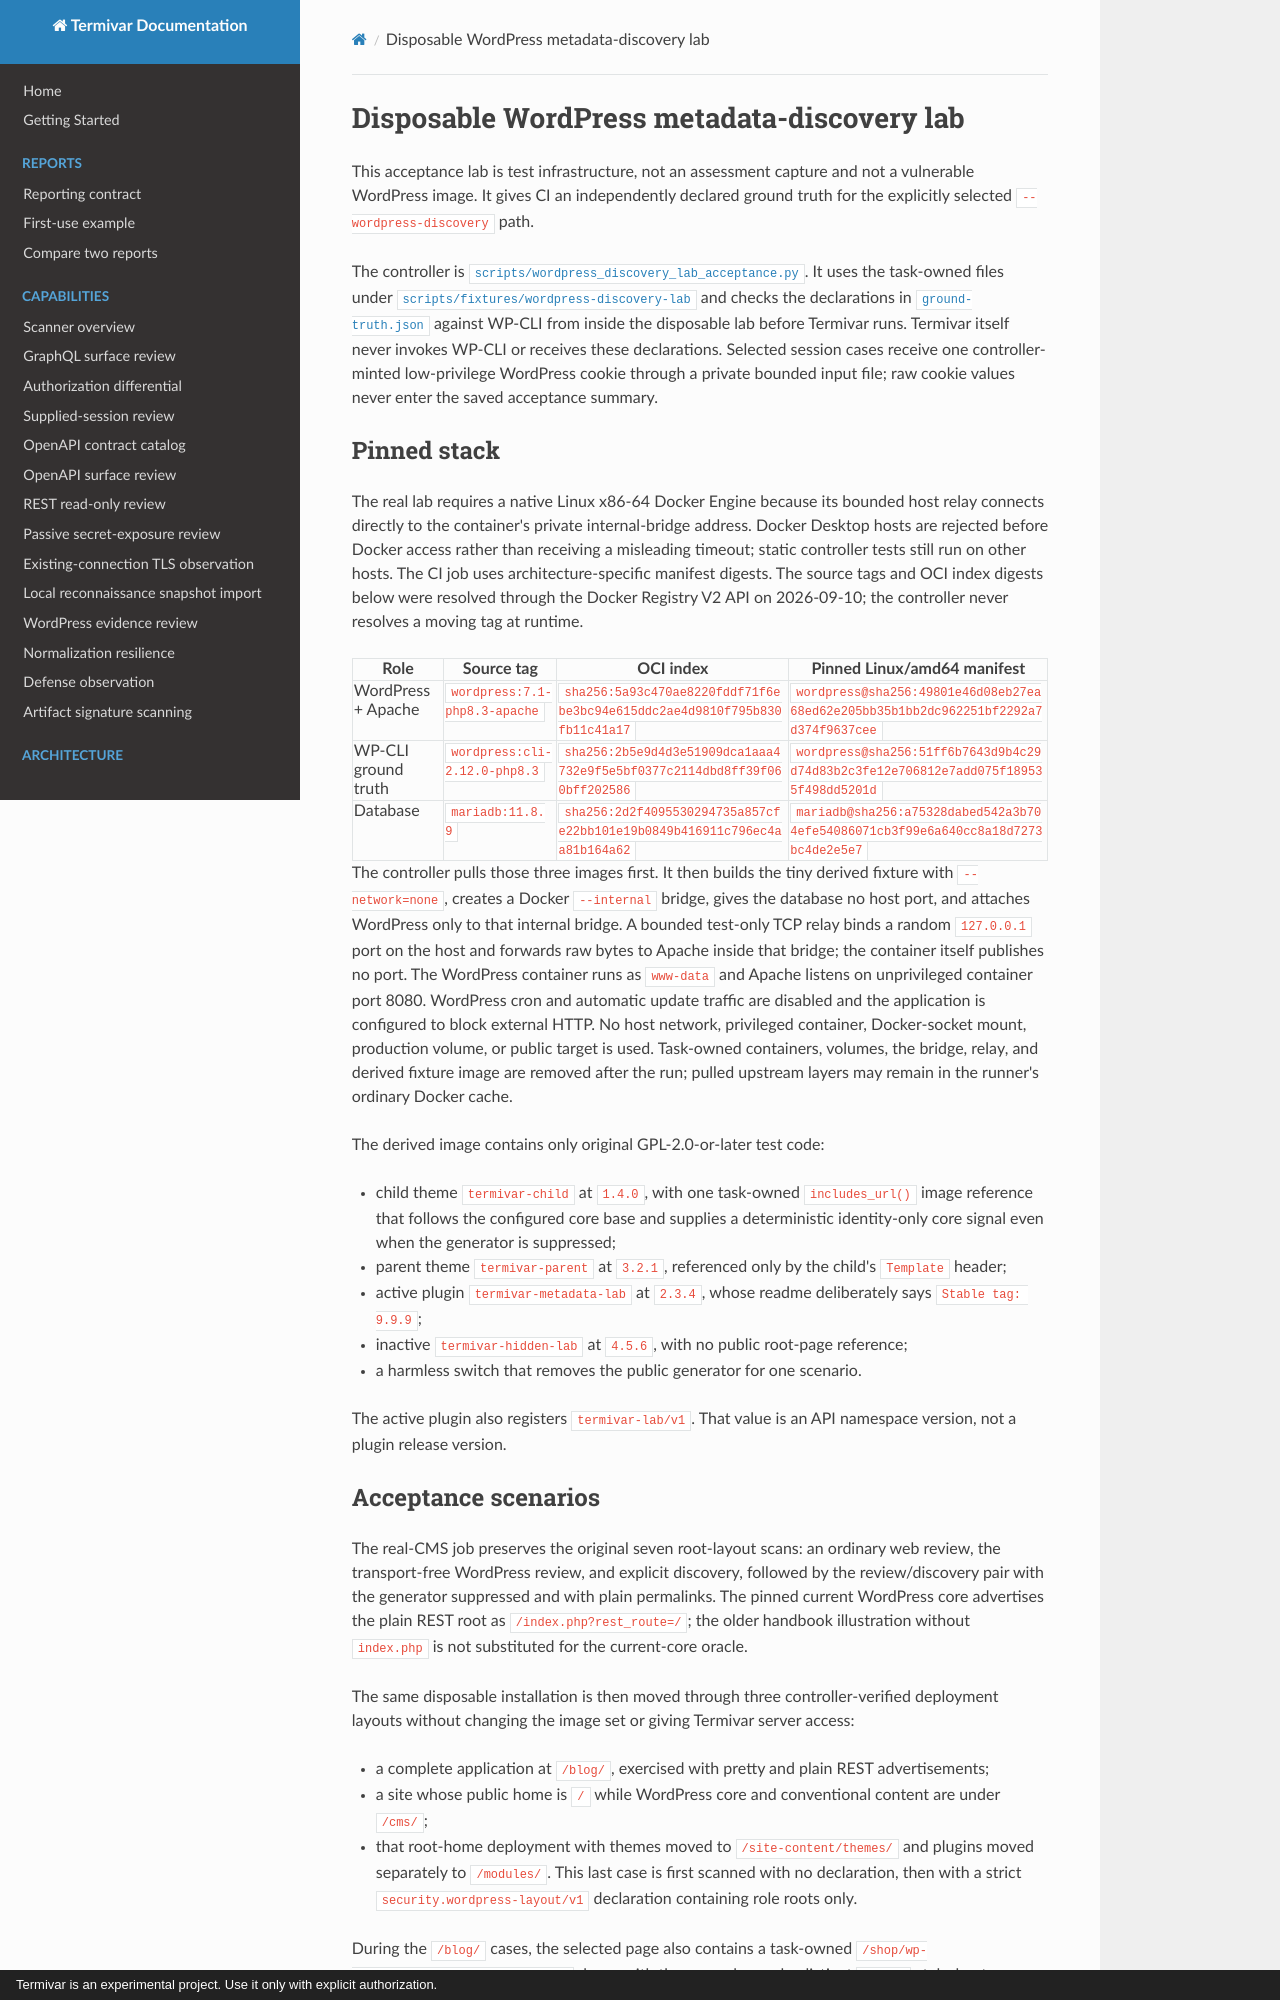

repository: ITherso/termivar · page: examples/wordpress-review/discovery-lab/index.html · generator: mkdocs · copyright: Termivar is an experimental project. Use it only with explicit authorization.

# Disposable WordPress metadata-discovery lab

This acceptance lab is test infrastructure, not an assessment capture and not
a vulnerable WordPress image. It gives CI an independently declared ground
truth for the explicitly selected `--wordpress-discovery` path.

The controller is
[`scripts/wordpress_discovery_lab_acceptance.py`](https://github.com/ITherso/termivar/blob/main/scripts/wordpress_discovery_lab_acceptance.py).
It uses the task-owned files under
[`scripts/fixtures/wordpress-discovery-lab`](https://github.com/ITherso/termivar/tree/main/scripts/fixtures/wordpress-discovery-lab)
and checks the declarations in [`ground-truth.json`](ground-truth.json) against
WP-CLI from inside the disposable lab before Termivar runs. Termivar itself
never invokes WP-CLI or receives these declarations. Selected session cases
receive one controller-minted low-privilege WordPress cookie through a private
bounded input file; raw cookie values never enter the saved acceptance summary.

## Pinned stack

The real lab requires a native Linux x86-64 Docker Engine because its bounded
host relay connects directly to the container's private internal-bridge address.
Docker Desktop hosts are rejected before Docker access rather than receiving a
misleading timeout; static controller tests still run on other hosts. The CI job
uses architecture-specific manifest digests. The source tags and OCI index
digests below were resolved through the Docker Registry V2 API on 2026-09-10;
the controller never resolves a moving tag at runtime.

| Role | Source tag | OCI index | Pinned Linux/amd64 manifest |
| --- | --- | --- | --- |
| WordPress + Apache | `wordpress:7.1-php8.3-apache` | `sha256:5a93c470ae8220fddf71f6ebe3bc94e615ddc2ae4d9810f795b830fb11c41a17` | `wordpress@sha256:49801e46d08eb27ea68ed62e205bb35b1bb2dc962251bf2292a7d374f9637cee` |
| WP-CLI ground truth | `wordpress:cli-2.12.0-php8.3` | `sha256:2b5e9d4d3e51909dca1aaa4732e9f5e5bf0377c2114dbd8ff39f060bff202586` | `wordpress@sha256:51ff6b7643d9b4c29d74d83b2c3fe12e706812e7add075f189535f498dd5201d` |
| Database | `mariadb:11.8.9` | `sha256:2d2f4095530294735a857cfe22bb101e19b0849b416911c796ec4aa81b164a62` | `mariadb@sha256:a75328dabed542a3b704efe54086071cb3f99e6a640cc8a18d7273bc4de2e5e7` |

The controller pulls those three images first. It then builds the tiny derived
fixture with `--network=none`, creates a Docker `--internal` bridge, gives the
database no host port, and attaches WordPress only to that internal bridge. A
bounded test-only TCP relay binds a random `127.0.0.1` port on the host and
forwards raw bytes to Apache inside that bridge; the container itself publishes
no port. The WordPress container runs as `www-data` and Apache listens on
unprivileged container port 8080. WordPress cron and automatic update traffic
are disabled and the application is configured to block external HTTP. No host
network, privileged container, Docker-socket mount, production volume, or public
target is used. Task-owned containers, volumes, the bridge, relay, and derived
fixture image are removed after the run; pulled upstream layers may remain in
the runner's ordinary Docker cache.

The derived image contains only original GPL-2.0-or-later test code:

- child theme `termivar-child` at `1.4.0`, with one task-owned `includes_url()`
  image reference that follows the configured core base and supplies a
  deterministic identity-only core signal even when the generator is suppressed;
- parent theme `termivar-parent` at `3.2.1`, referenced only by the child's
  `Template` header;
- active plugin `termivar-metadata-lab` at `2.3.4`, whose readme deliberately
  says `Stable tag: 9.9.9`;
- inactive `termivar-hidden-lab` at `4.5.6`, with no public root-page reference;
- a harmless switch that removes the public generator for one scenario.

The active plugin also registers `termivar-lab/v1`. That value is an API
namespace version, not a plugin release version.
